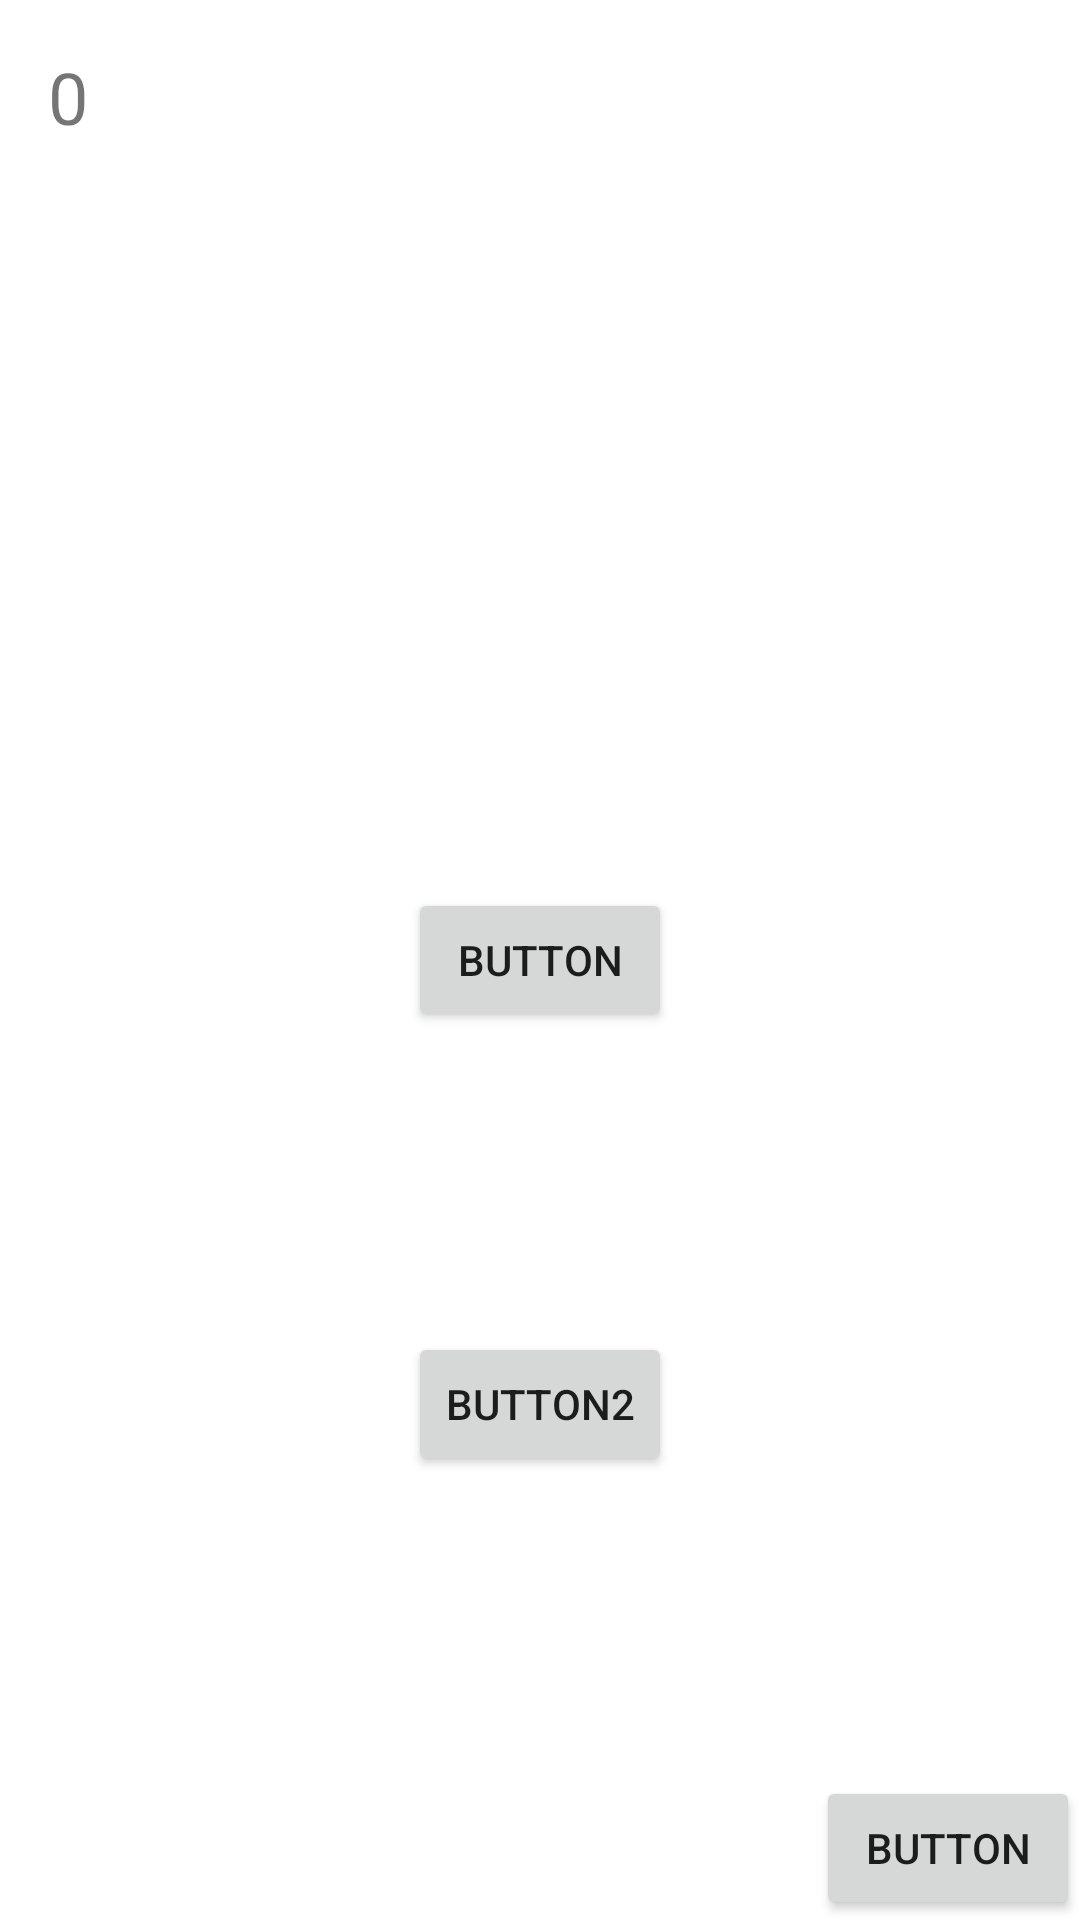

Here is an Android app screen rendered from its layout file. Give the layout XML and the strings, colors and styles it references.
<!-- AndroidManifest.xml: application theme Theme.AllInOne -->
<!-- res/layout/fragment_blank.xml -->
<?xml version="1.0" encoding="utf-8"?>
<layout xmlns:android="http://schemas.android.com/apk/res/android"
    xmlns:app="http://schemas.android.com/apk/res-auto"
    xmlns:tools="http://schemas.android.com/tools">

    <data>

        <variable
            name="viewModel"
            type="com.example.allinone.main.MainViewModel" />
    </data>

    <androidx.constraintlayout.widget.ConstraintLayout
        android:layout_width="match_parent"
        android:layout_height="match_parent"
        tools:context=".test.BlankFragment">

        <Button
            android:id="@+id/button"
            android:layout_width="wrap_content"
            android:layout_height="wrap_content"
            android:text="Button"
            app:layout_constraintBottom_toBottomOf="parent"
            app:layout_constraintEnd_toEndOf="parent"
            app:layout_constraintStart_toStartOf="parent"
            app:layout_constraintTop_toTopOf="parent" />

        <Button
            android:id="@+id/button2"
            android:layout_width="wrap_content"
            android:layout_height="wrap_content"
            android:layout_marginTop="100dp"
            android:text="Button2"
            app:layout_constraintEnd_toEndOf="@+id/button"
            app:layout_constraintStart_toStartOf="@+id/button"
            app:layout_constraintTop_toBottomOf="@+id/button" />

        <TextView
            android:id="@+id/textView"
            android:layout_width="wrap_content"
            android:layout_height="wrap_content"
            android:layout_marginStart="16dp"
            android:layout_marginTop="16dp"
            android:text="0"
            android:textSize="24sp"
            app:layout_constraintStart_toStartOf="parent"
            app:layout_constraintTop_toTopOf="parent" />

        <Button
            android:id="@+id/button4"
            android:layout_width="wrap_content"
            android:layout_height="wrap_content"
            android:text="Button"
            app:layout_constraintBottom_toBottomOf="parent"
            app:layout_constraintEnd_toEndOf="parent" />
    </androidx.constraintlayout.widget.ConstraintLayout>
</layout>
<!-- resources referenced by this layout -->
<resources>
  <style name="Theme.AllInOne" parent="Theme.MaterialComponents.DayNight.DarkActionBar">
          
          <item name="colorPrimary">@color/purple_500</item>
          <item name="colorPrimaryVariant">@color/purple_700</item>
          <item name="colorOnPrimary">@color/white</item>
          
          <item name="colorSecondary">@color/teal_200</item>
          <item name="colorSecondaryVariant">@color/teal_700</item>
          <item name="colorOnSecondary">@color/black</item>
  
  
          <item name="android:statusBarColor">@android:color/transparent</item>
          <item name="android:navigationBarColor">@android:color/transparent</item>
  
  
  
          
      </style>
  <color name="purple_500">#FF6200EE</color>
  <color name="purple_700">#FF3700B3</color>
  <color name="white">#FFFFFFFF</color>
  <color name="teal_200">#FF03DAC5</color>
  <color name="teal_700">#FF018786</color>
  <color name="black">#FF000000</color>
</resources>
